Run: headless pygame with SDL's dummy video driver; simulated clock (each Clock.tick advances the game by its frame time, no real sleeping); random seed 0; keys injected as events and as key.get_pressed() state; no mouse input.
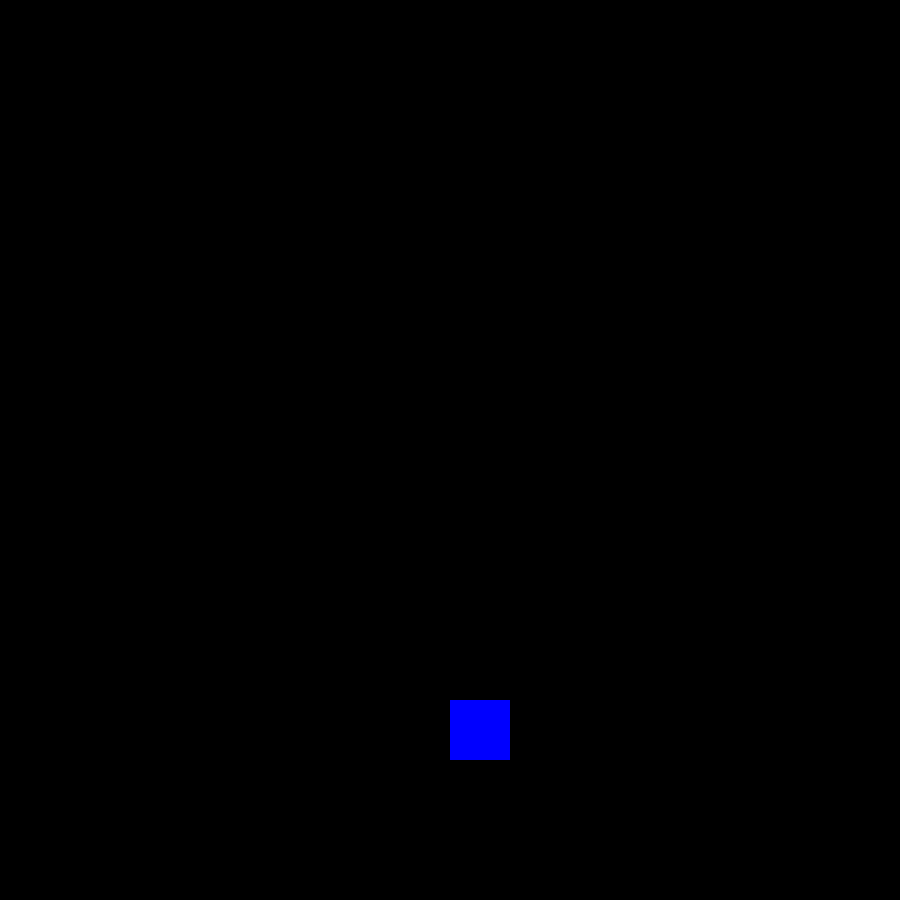
Frame 1 of 4 · flips 1–60 · no input
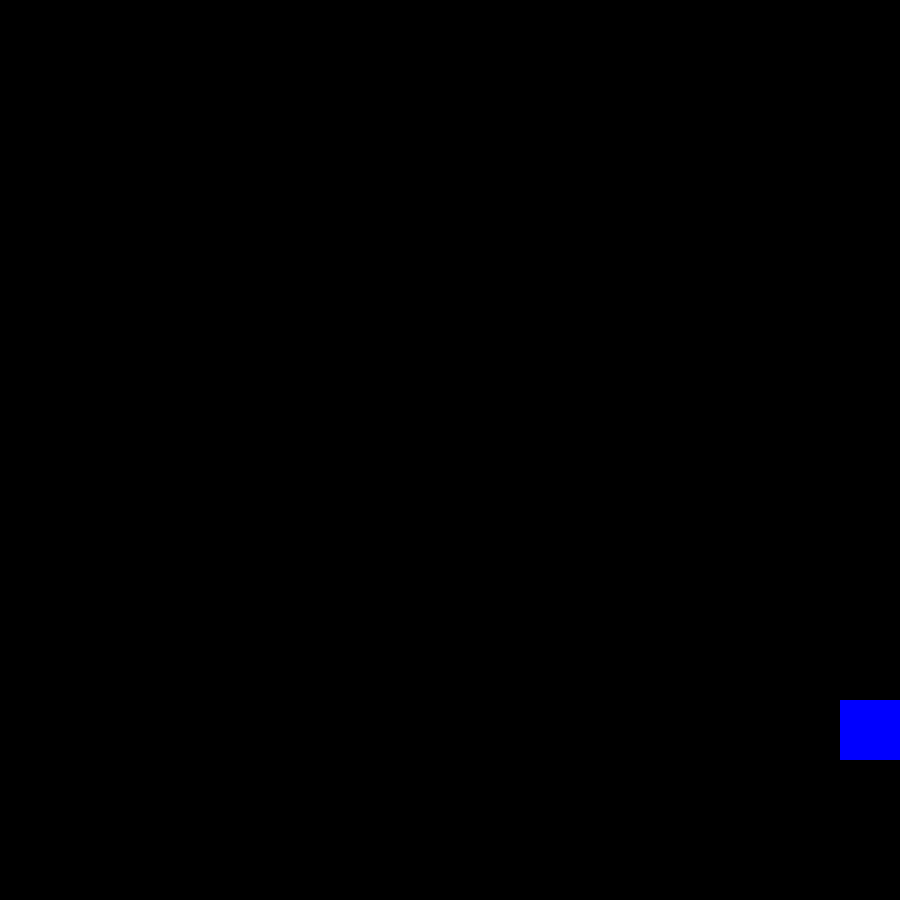
Frame 2 of 4 · flips 61–180 · tapped SPACE, RETURN · held RIGHT (→), D
Frame 3 of 4 · flips 181–300 · held DOWN (↓), S · screen unchanged from frame 2, image omitted
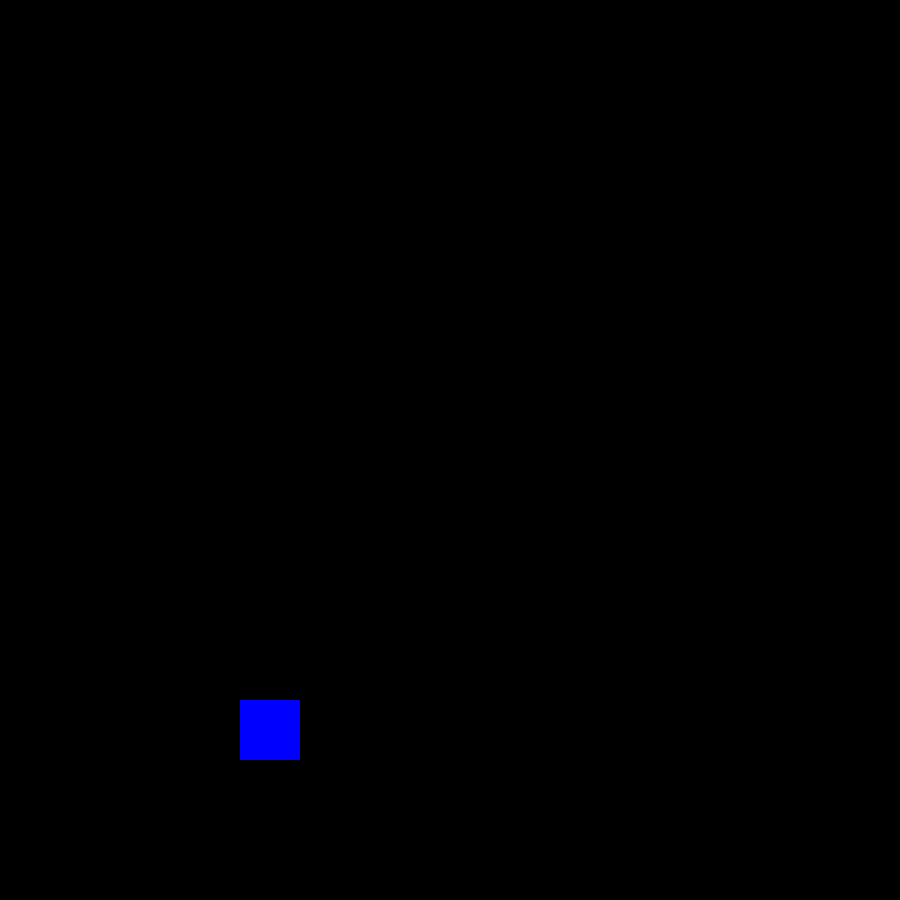
Frame 4 of 4 · flips 301–420 · held LEFT (←), A, UP (↑), W

The pygame program that drew these frames:


import pygame
from enum import Enum

BLACK = (0, 0, 0)
BLUE1 = (0, 0, 255)

class Direction(Enum):
    RIGHT = 1
    LEFT = 2
    UP = 3
    FIX = 4

class Game:
    def __init__(self, w=900, h=900):
        self.w = w
        self.h = h
        self.display = pygame.display.set_mode((self.w, self.h))
        pygame.display.set_caption('JumpGame')
        self.clock = pygame.time.Clock()
        self.direction = Direction.FIX
        self.D = pygame.Rect(self.w / 2, self.h - 200, 60, 60)
        self.velocity = 0
        self.on_ground = False
        self.jump_height = 15

    def play_step(self):
        for event in pygame.event.get():
            if event.type == pygame.QUIT:
                pygame.quit()
                quit()
            if event.type == pygame.KEYDOWN:
                if event.key == pygame.K_LEFT:
                    self.direction = Direction.LEFT
                elif event.key == pygame.K_RIGHT:
                    self.direction = Direction.RIGHT
                elif event.key == pygame.K_UP and self.on_ground:
                    self.velocity = -self.jump_height
                    self.on_ground = False
            if event.type == pygame.KEYUP:
                if event.key == pygame.K_LEFT or event.key == pygame.K_RIGHT:
                    self.direction = Direction.FIX
        self._move()
        self._update_ui()

    def _move(self):
        if self.direction == Direction.RIGHT:
            self.D.x += 5
        elif self.direction == Direction.LEFT:
            self.D.x -= 5

        # Apply gravity
        if not self.on_ground:
            self.velocity += 0.5  # Increase velocity due to gravity
            self.D.y += self.velocity

            if self.D.y >= self.h - 200:  # Check if the character has landed on the ground
                self.D.y = self.h - 200
                self.on_ground = True
                self.velocity = 0

        # Keep the character within the game boundaries
        if self.D.x < 0:
            self.D.x = 0
        elif self.D.x > self.w - 60:
            self.D.x = self.w - 60

    def _update_ui(self):
        self.display.fill(BLACK)
        pygame.draw.rect(self.display, BLUE1, self.D)
        pygame.display.flip()

if __name__ == '__main__':
    pygame.init()
    game = Game()
    running = True
    while running:
        game.play_step()
        game.clock.tick(60)
    pygame.quit()
